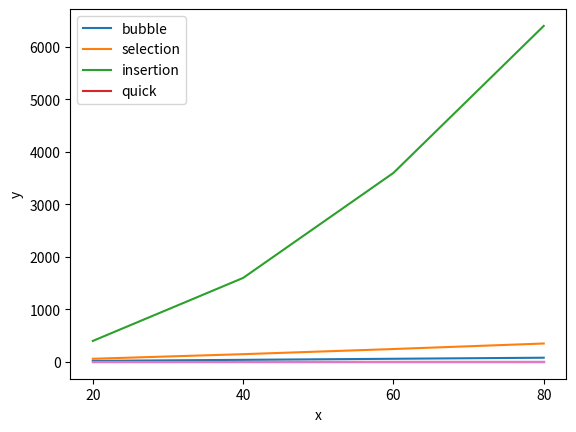

The script that saved this image:
import numpy as np
import matplotlib.pyplot as plt
import random
import time


def bubble_sort(items):
    for i in range(len(items)):
        for j in range(len(items) - 1 - i):
            if items[j] > items[j + 1]:
                items[j], items[j + 1] = items[j + 1], items[j]


def selection_sort(items):
    for i in range(len(items) - 1, 0, -1):
        posOfMax = 0

        for j in range(1, i + 1):
            if items[i] > items[posOfMax]:
                posOfMax = i

        temp = items[i]
        items[i] = items[posOfMax]
        items[posOfMax] = temp


def insertion_sort(items):
    for i in range(1, len(items)):
        j = i
        while j > 0 and items[j] < items[j - 1]:
            items[j], items[j - 1] = items[j - 1], items[j]
            j -= 1


def quick_sort(items):
    if len(items) > 1:
        pivot_index = int(len(items) / 2)
        smaller_items = []
        larger_items = []

        for i, val in enumerate(items):
            if i != pivot_index:
                if val < items[pivot_index]:
                    smaller_items.append(val)
                else:
                    larger_items.append(val)

        quick_sort(smaller_items)
        quick_sort(larger_items)
        items[:] = smaller_items + [items[pivot_index]] + larger_items


if __name__ == '__main__':
    x = np.array([20, 40, 60, 80])

    one = random.sample(range(-500, 500), k=x[0])
    two = random.sample(range(-5000, 5000), k=x[1])
    three = random.sample(range(-50000, 50000), k=x[2])
    four = random.sample(range(-500000, 500000), k=x[3])

    plt.plot(x, x)
    plt.plot(x, x * np.log(x))
    plt.plot(x, x ** 2)

    plt.xticks(x)
    plt.xlabel('x')
    plt.ylabel('y')
    plt.legend(['n', 'nlogn', 'n2'], loc='upper left')
    plt.savefig('func.png', dpi=250)

    circle = {'1': one,
              '2': two,
              '3': three,
              '4': four}
    times = {}
    for key in circle:
        print(key)
        print(circle[key], times, time.time())
        print(key)

        start = time.time()
        bubble_sort(circle[key])
        times['b' + key] = time.time() - start

        start = time.time()
        selection_sort(circle[key])
        times['s' + key] = time.time() - start

        start = time.time()
        insertion_sort(circle[key])
        times['i' + key] = time.time() - start

        start = time.time()
        quick_sort(circle[key])
        times['q' + key] = time.time() - start

    bubble = np.array([times['b1'],
                       times['b2'],
                       times['b3'],
                       times['b4']])
    selection = np.array([times['s1'],
                          times['s2'],
                          times['s3'],
                          times['s4']])
    insertion = np.array([times['i1'],
                          times['i2'],
                          times['i3'],
                          times['i4']])
    quick = np.array([times['i1'],
                      times['i2'],
                      times['i3'],
                      times['i4']])

    plt.plot(x, bubble)
    plt.plot(x, selection)
    plt.plot(x, insertion)
    plt.plot(x, quick)

    plt.xticks(x)
    plt.xlabel('x')
    plt.ylabel('y')
    plt.legend(['bubble', 'selection', 'insertion', 'quick'], loc='upper left')
plt.savefig('sort.png', dpi=250)